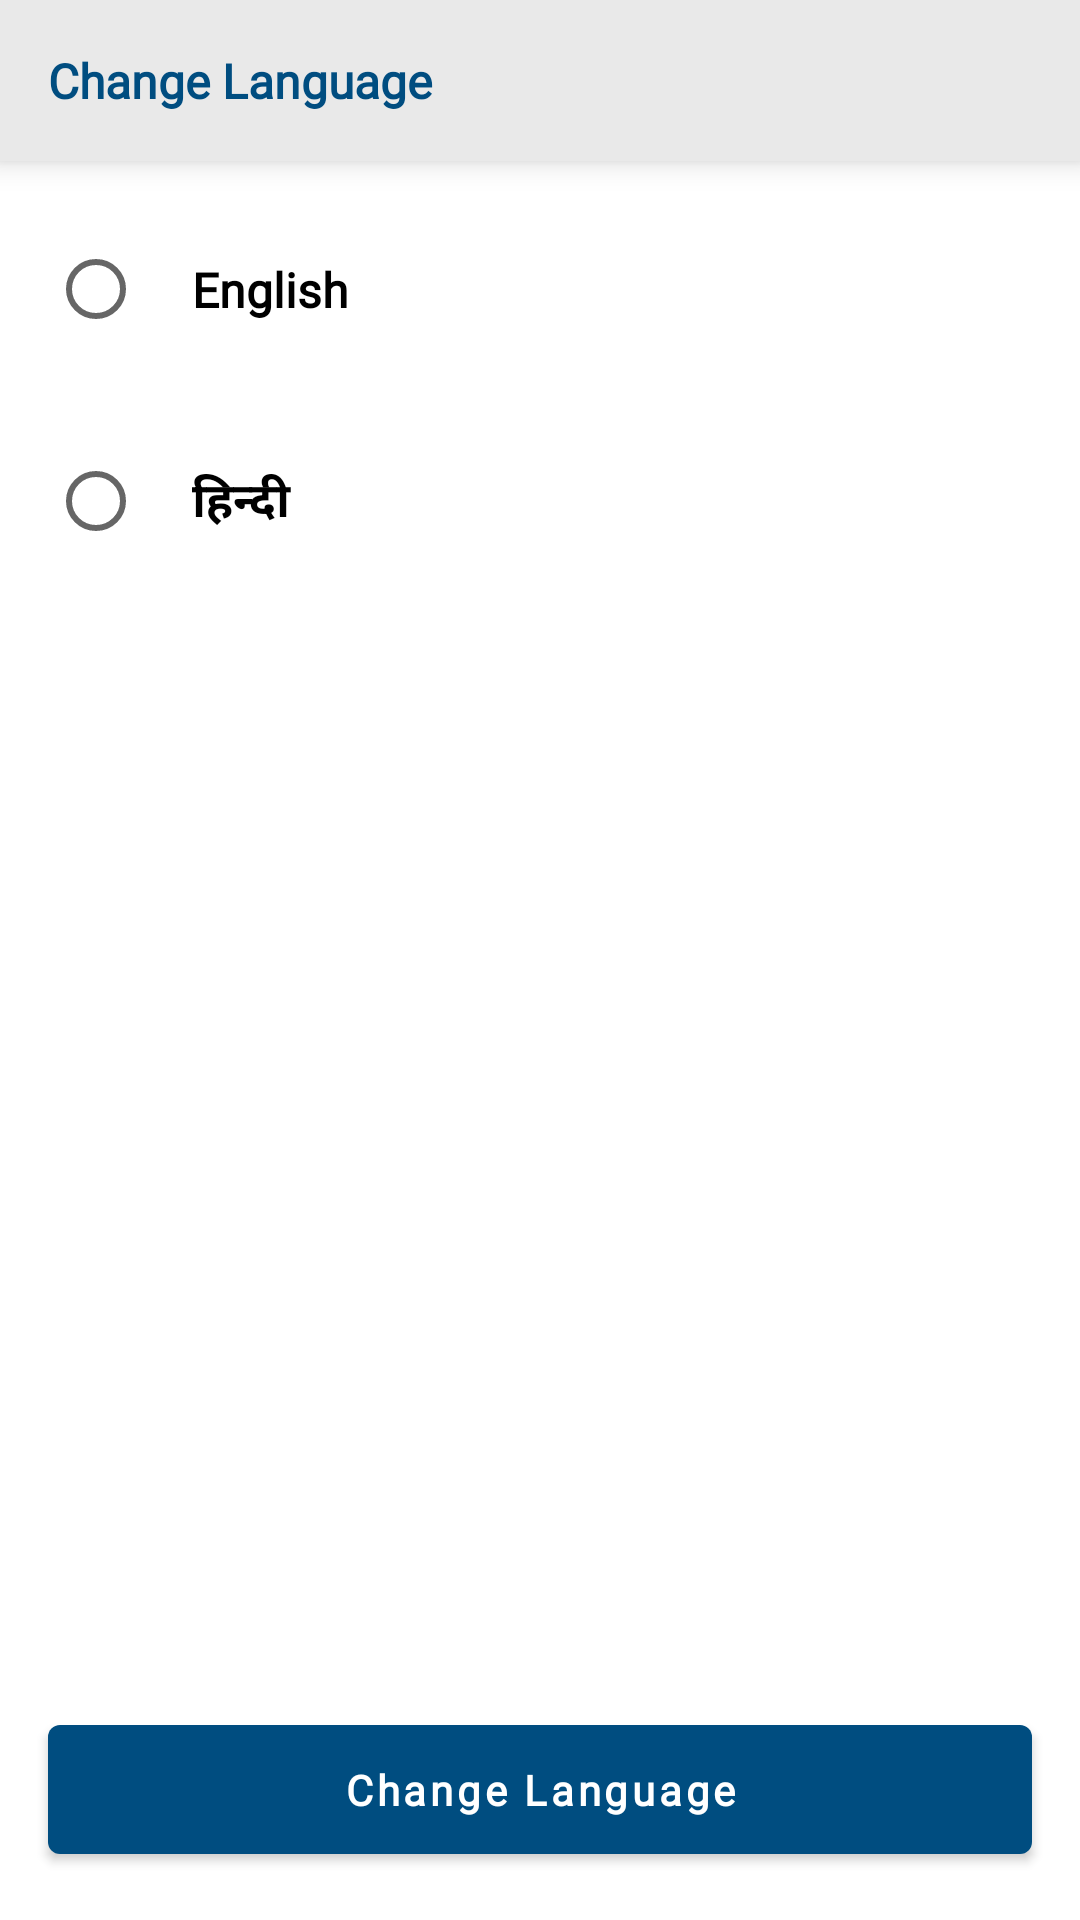

Here is an Android app screen rendered from its layout file. Give the layout XML and the strings, colors and styles it references.
<!-- AndroidManifest.xml: application theme AppTheme -->
<!-- res/layout/fragment_change_language.xml -->
<?xml version="1.0" encoding="utf-8"?>
<RelativeLayout
        xmlns:android="http://schemas.android.com/apk/res/android"
        xmlns:tools="http://schemas.android.com/tools"
        android:layout_width="match_parent"
        android:layout_height="match_parent"
        android:orientation="vertical"
        tools:context=".settings.ChangeLanguageFragment">

    <TextView
            android:id="@+id/textViewTitle"
            android:textColor="@color/colorPrimary"
            android:textSize="16sp"
            android:textStyle="bold"
            android:fontFamily="@font/montserrat_font"
            android:text="@string/change_language"
            android:background="@color/black1"
            android:padding="16dp"
            android:elevation="6dp"
            android:layout_width="match_parent"
            android:layout_height="wrap_content"/>

    <RadioGroup
            android:id="@+id/radioGroup"
            android:layout_below="@+id/textViewTitle"
            android:orientation="vertical"
            android:layout_margin="16dp"
            android:layout_width="match_parent"
            android:layout_height="wrap_content">

        <RadioButton
                android:id="@+id/btnEnglish"
                android:text="@string/english"
                android:fontFamily="@font/roboto_font"
                android:textSize="16sp"
                android:textStyle="bold"
                android:padding="16dp"
                android:background="@drawable/search_bg"
                android:layout_width="match_parent"
                android:layout_height="wrap_content"/>

        <RadioButton
                android:id="@+id/btnHindi"
                android:text="@string/hindi"
                android:fontFamily="@font/roboto_font"
                android:textSize="16sp"
                android:textStyle="bold"
                android:layout_marginTop="16dp"
                android:padding="16dp"
                android:clickable="true"
                android:focusable="true"
                android:foreground="?attr/selectableItemBackground"
                android:background="@drawable/search_bg"
                android:layout_width="match_parent"
                android:layout_height="wrap_content"/>

    </RadioGroup>

    <com.google.android.material.button.MaterialButton
            android:id="@+id/btnChangeLanguage"
            android:padding="12dp"
            android:layout_alignParentBottom="true"
            android:text="@string/change_language"
            android:textAllCaps="false"
            android:textStyle="bold"
            android:fontFamily="@font/roboto_font"
            android:layout_margin="16dp"
            android:layout_width="match_parent"
            android:layout_height="wrap_content"/>

</RelativeLayout>
<!-- resources referenced by this layout -->
<resources>
  <color name="black1">#e9e9e9</color>
  <color name="colorPrimary">#004D80</color>
  <!-- drawable search_bg (drawable) -->
  <?xml version="1.0" encoding="utf-8"?>
  <shape
          xmlns:android="http://schemas.android.com/apk/res/android"
          android:shape="rectangle">
  
      <solid
          android:color="@color/white" />
  
      <corners
          android:radius="6dp" />
  
  </shape>
  <string name="change_language">Change Language</string>
  <string name="english">English</string>
  <string name="hindi">हिन्दी</string>
  <style name="AppTheme" parent="Theme.MaterialComponents.Light.NoActionBar">
          
          <item name="colorPrimary">@color/colorPrimary</item>
          <item name="colorPrimaryDark">@color/colorPrimaryDark</item>
          <item name="colorAccent">@color/colorAccent</item>
      </style>
  <color name="white">#fff</color>
  <color name="colorPrimaryDark">#003780</color>
  <color name="colorAccent">#004D80</color>
</resources>
